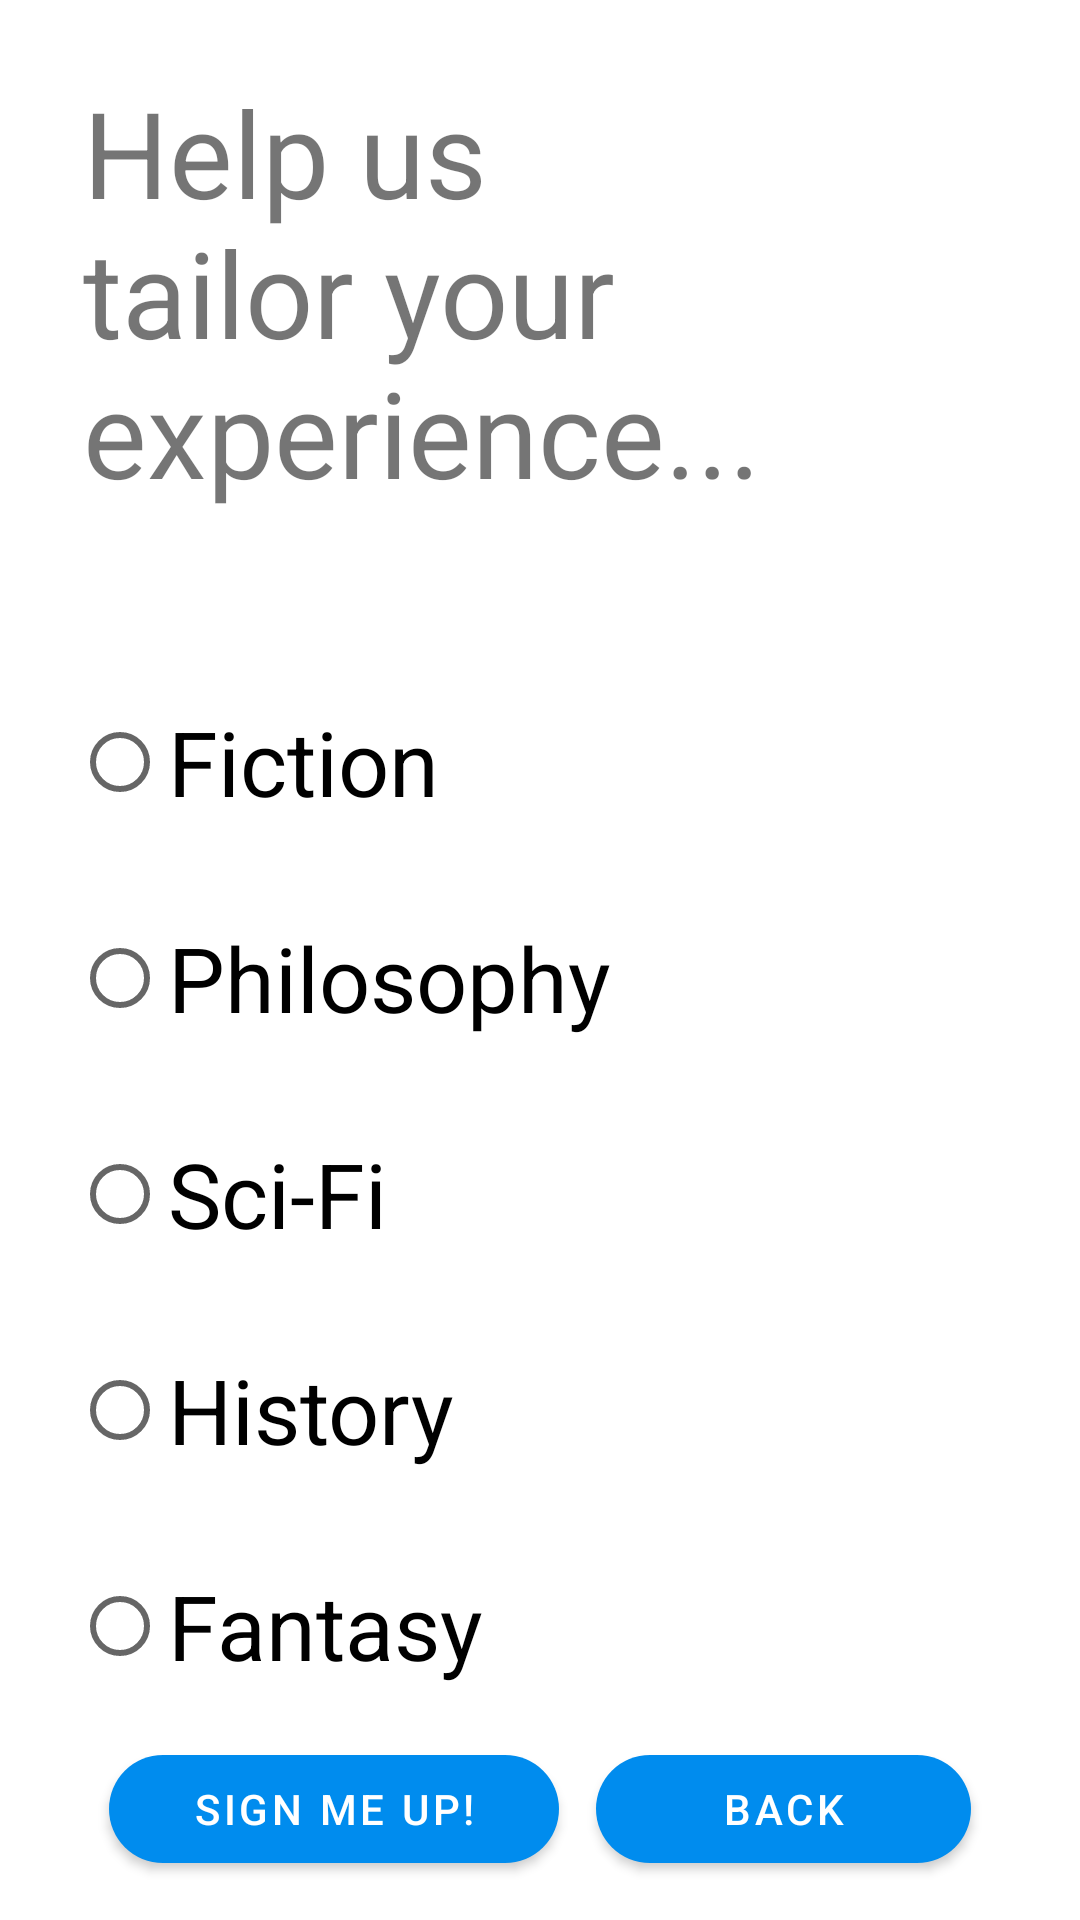

Here is an Android app screen rendered from its layout file. Give the layout XML and the strings, colors and styles it references.
<!-- AndroidManifest.xml: application theme AppTheme.NoActionBar -->
<!-- res/layout/activity_preferences.xml -->
<?xml version="1.0" encoding="utf-8"?>
<android.support.constraint.ConstraintLayout xmlns:android="http://schemas.android.com/apk/res/android"
    xmlns:app="http://schemas.android.com/apk/res-auto"
    xmlns:tools="http://schemas.android.com/tools"
    android:layout_width="match_parent"
    android:layout_height="match_parent"
    tools:context=".PreferencesActivity">

    <RadioGroup
        android:id="@+id/radio"
        android:layout_width="wrap_content"
        android:layout_height="wrap_content"
        app:layout_constraintBottom_toTopOf="@id/buttonSignUp"
        app:layout_constraintStart_toStartOf="parent"
        app:layout_constraintEnd_toEndOf="parent"
        app:layout_constraintTop_toBottomOf="@id/textView">
        <RadioButton
            android:id="@+id/checkBoxFi"
            android:layout_width="363dp"
            android:layout_height="wrap_content"
            android:layout_marginStart="24dp"
            android:layout_marginEnd="24dp"
            android:layout_marginTop="24dp"
            android:text="Fiction"
            android:textSize="30dp"
            app:layout_constraintBottom_toTopOf="@+id/checkBoxSciFi"
            app:layout_constraintEnd_toEndOf="parent"
            app:layout_constraintStart_toStartOf="parent"
            app:layout_constraintTop_toBottomOf="@id/textView"
            app:layout_constraintVertical_bias="0.0" />

        <RadioButton
            android:id="@+id/checkBoxPhil"
            android:layout_width="363dp"
            android:layout_height="wrap_content"
            android:layout_marginStart="24dp"
            android:layout_marginTop="24dp"
            android:layout_marginEnd="24dp"
            android:text="Philosophy"
            android:textSize="30dp"
            app:layout_constraintEnd_toEndOf="parent"
            app:layout_constraintStart_toStartOf="parent"
            app:layout_constraintTop_toBottomOf="@+id/checkBoxSciFi" />

        <RadioButton
            android:id="@+id/checkBoxSciFi"
            android:layout_width="363dp"
            android:layout_height="wrap_content"
            android:text="Sci-Fi"
            android:textSize="30dp"
            android:layout_marginStart="24dp"
            android:layout_marginTop="24dp"
            android:layout_marginEnd="24dp"
            app:layout_constraintTop_toBottomOf="@id/checkBoxFi"
            app:layout_constraintEnd_toEndOf="parent"
            app:layout_constraintStart_toStartOf="parent"
            app:layout_constraintBottom_toTopOf="@id/checkBoxPhil"
            tools:layout_editor_absoluteY="440dp" />

        <RadioButton
            android:id="@+id/checkBoxHist"
            android:layout_width="363dp"
            android:layout_height="wrap_content"
            android:text="History"
            android:textSize="30dp"
            android:layout_marginStart="24dp"
            android:layout_marginTop="24dp"
            android:layout_marginEnd="24dp"
            app:layout_constraintTop_toBottomOf="@id/checkBoxPhil"
            app:layout_constraintEnd_toEndOf="parent"
            app:layout_constraintStart_toStartOf="parent"
            tools:layout_editor_absoluteY="440dp" />

        <RadioButton
            android:id="@+id/checkBoxFant"
            android:layout_width="363dp"
            android:layout_height="wrap_content"
            android:text="Fantasy"
            android:textSize="30dp"
            android:layout_marginStart="24dp"
            android:layout_marginTop="24dp"
            android:layout_marginEnd="24dp"
            app:layout_constraintTop_toBottomOf="@id/checkBoxHist"
            app:layout_constraintEnd_toEndOf="parent"
            app:layout_constraintStart_toStartOf="parent"
            tools:layout_editor_absoluteY="440dp" />

    </RadioGroup>

    <TextView
        android:id="@+id/textView"
        android:layout_width="305dp"
        android:layout_height="169dp"
        android:layout_marginStart="24dp"
        android:layout_marginTop="24dp"
        android:layout_marginEnd="24dp"
        android:text="Help us tailor your experience..."
        android:textSize="40dp"
        app:layout_constraintEnd_toEndOf="parent"
        app:layout_constraintStart_toStartOf="parent"
        app:layout_constraintTop_toTopOf="parent" />


    <android.support.design.button.MaterialButton
        android:id="@+id/buttonSignUp"
        android:layout_width="150dp"
        android:layout_height="wrap_content"
        android:layout_marginStart="24dp"
        android:text="Sign Me Up!"
        app:cornerRadius="30dp"
        app:layout_constraintTop_toBottomOf="@id/radio"
        app:layout_constraintBottom_toBottomOf="parent"
        app:layout_constraintEnd_toStartOf="@+id/buttonBack"
        app:layout_constraintStart_toStartOf="parent" />

    <android.support.design.button.MaterialButton
        android:id="@+id/buttonBack"
        android:layout_width="125dp"
        android:layout_height="wrap_content"
        android:layout_marginEnd="24dp"
        android:text="Back"
        app:cornerRadius="30dp"
        app:layout_constraintStart_toEndOf="@id/buttonSignUp"
        app:layout_constraintBottom_toBottomOf="parent"
        app:layout_constraintEnd_toEndOf="parent"
        app:layout_constraintTop_toBottomOf="@+id/radio"
        />

</android.support.constraint.ConstraintLayout>
<!-- resources referenced by this layout -->
<resources>
  <style name="AppTheme.NoActionBar" parent="Theme.MaterialComponents.Light">
          <item name="colorPrimary">@color/colorPrimary</item>
          <item name="colorPrimaryDark">@color/colorPrimary</item>
          <item name="windowActionBar">false</item>
          <item name="windowNoTitle">true</item>
  
      </style>
  <color name="colorPrimary">#008cee</color>
</resources>
